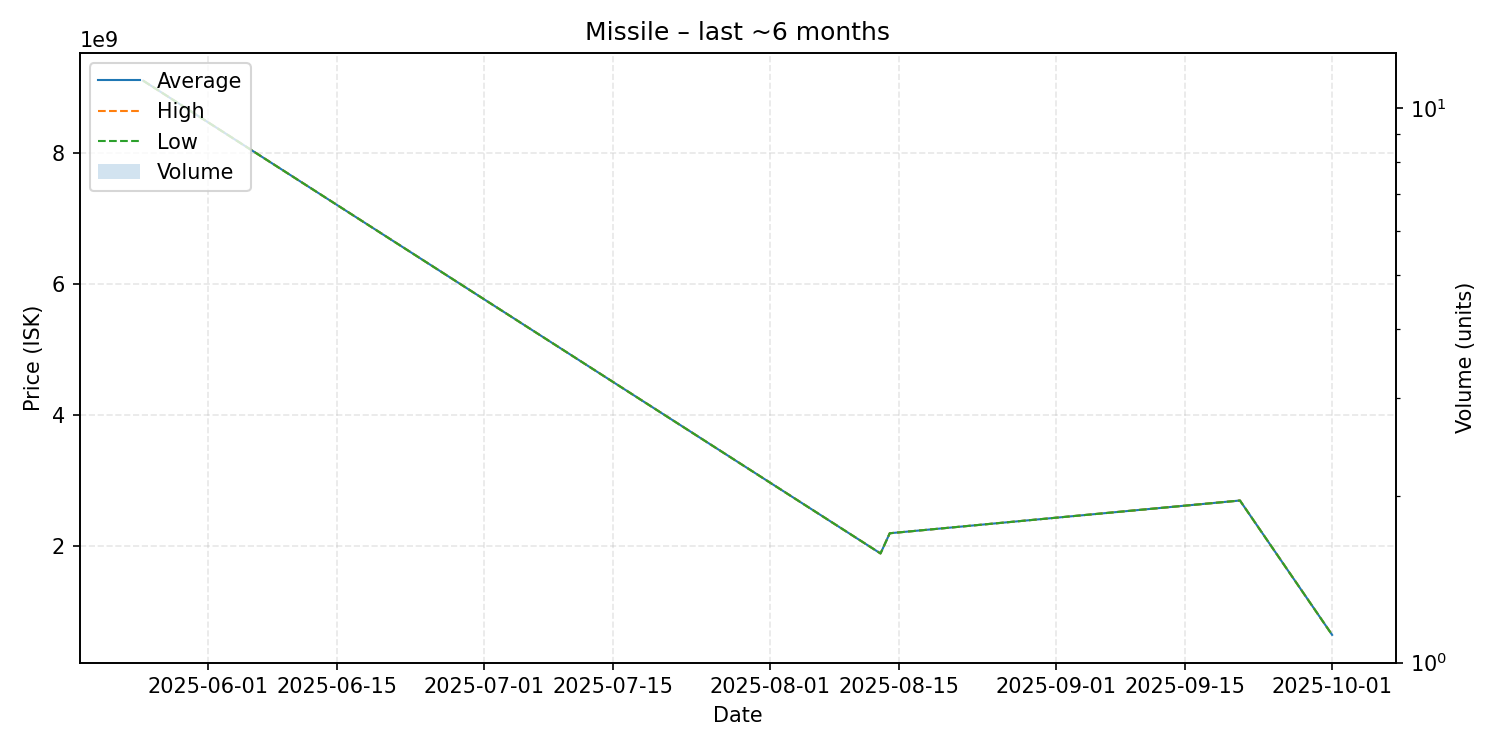

Values plotted in this chart, from the file beside it:
date, average, highest, lowest, order_count, volume
2025-05-25, 9098000000, 9098000000, 9098000000, 1, 1
2025-08-13, 1892000000, 1892000000, 1892000000, 1, 1
2025-08-14, 2200000000, 2200000000, 2200000000, 1, 1
2025-09-21, 2699000000, 2699000000, 2699000000, 1, 1
2025-10-01, 651100000, 651100000, 651100000, 1, 1
